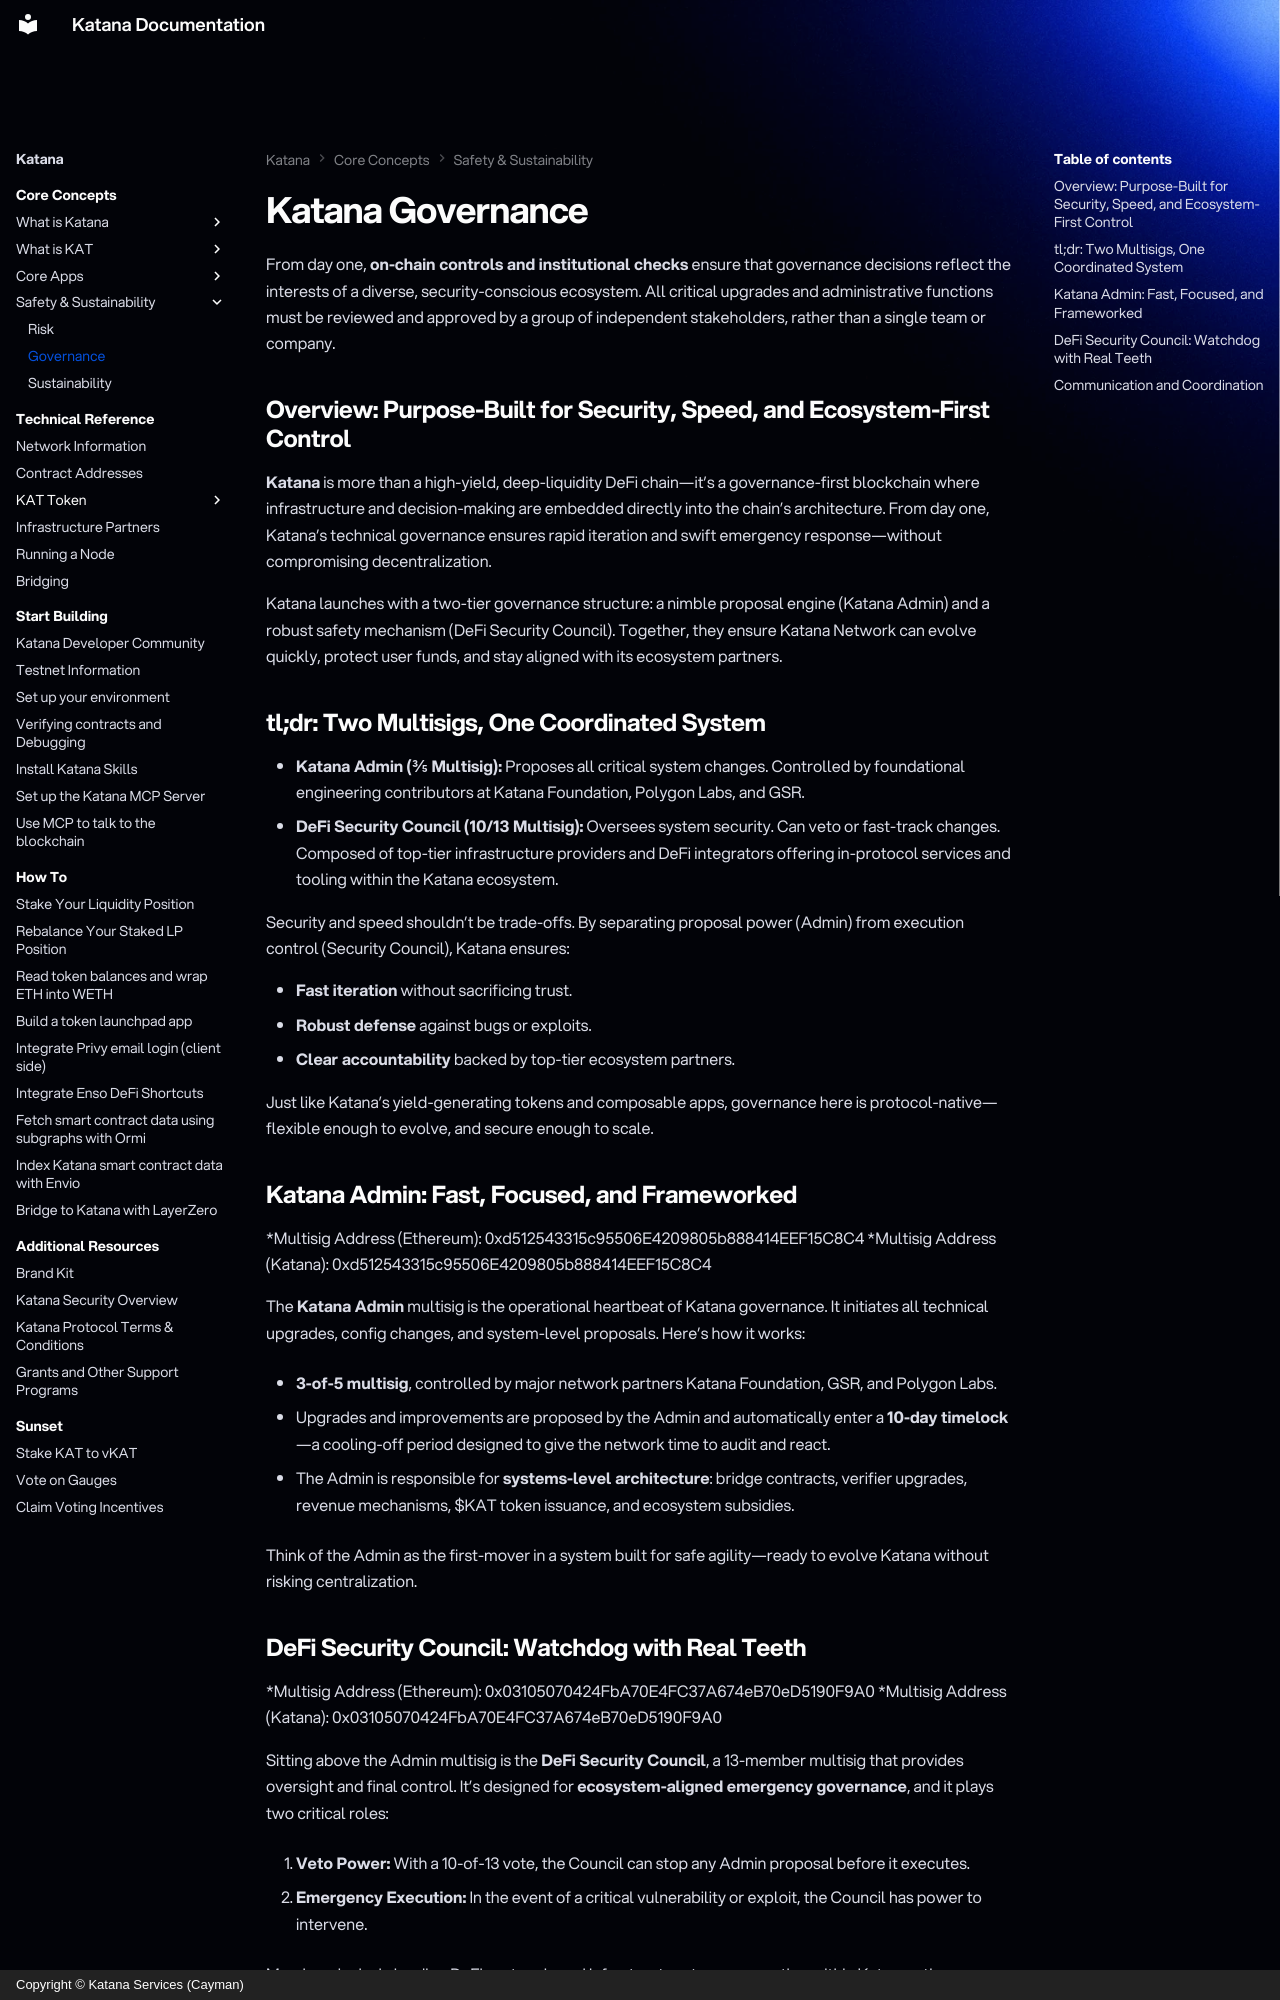

repository: katana-network/katana-docs · page: katana/core-concepts/governance/index.html · generator: mkdocs · copyright: Copyright © Katana Services (Cayman)

---
description: "How governance works on Katana, an onchain financial markets company that operates a Layer 2: the Katana Admin and DeFi Security Council multisigs, the 10-day timelock and vetoes."
---

# **Katana Governance**

From day one, **on-chain controls and institutional checks** ensure that governance decisions reflect the interests of a diverse, security-conscious ecosystem. All critical upgrades and administrative functions must be reviewed and approved by a group of independent stakeholders, rather than a single team or company.

## **Overview: Purpose-Built for Security, Speed, and Ecosystem-First Control**

**Katana** is more than a high-yield, deep-liquidity DeFi chain—it’s a governance-first blockchain where infrastructure and decision-making are embedded directly into the chain’s architecture. From day one, Katana’s technical governance ensures rapid iteration and swift emergency response—without compromising decentralization.

Katana launches with a two-tier governance structure: a nimble proposal engine (Katana Admin) and a robust safety mechanism (DeFi Security Council). Together, they ensure Katana Network can evolve quickly, protect user funds, and stay aligned with its ecosystem partners.

## **tl;dr: Two Multisigs, One Coordinated System**

* **Katana Admin (3/5 Multisig):** Proposes all critical system changes. Controlled by foundational engineering contributors at Katana Foundation, Polygon Labs, and GSR.  
* **DeFi Security Council (10/13 Multisig):** Oversees system security. Can veto or fast-track changes. Composed of top-tier infrastructure providers and DeFi integrators offering in-protocol services and tooling within the Katana ecosystem. 

Security and speed shouldn’t be trade-offs. By separating proposal power (Admin) from execution control (Security Council), Katana ensures:

* **Fast iteration** without sacrificing trust.  
* **Robust defense** against bugs or exploits.  
* **Clear accountability** backed by top-tier ecosystem partners.

Just like Katana’s yield-generating tokens and composable apps, governance here is protocol-native—flexible enough to evolve, and secure enough to scale.
